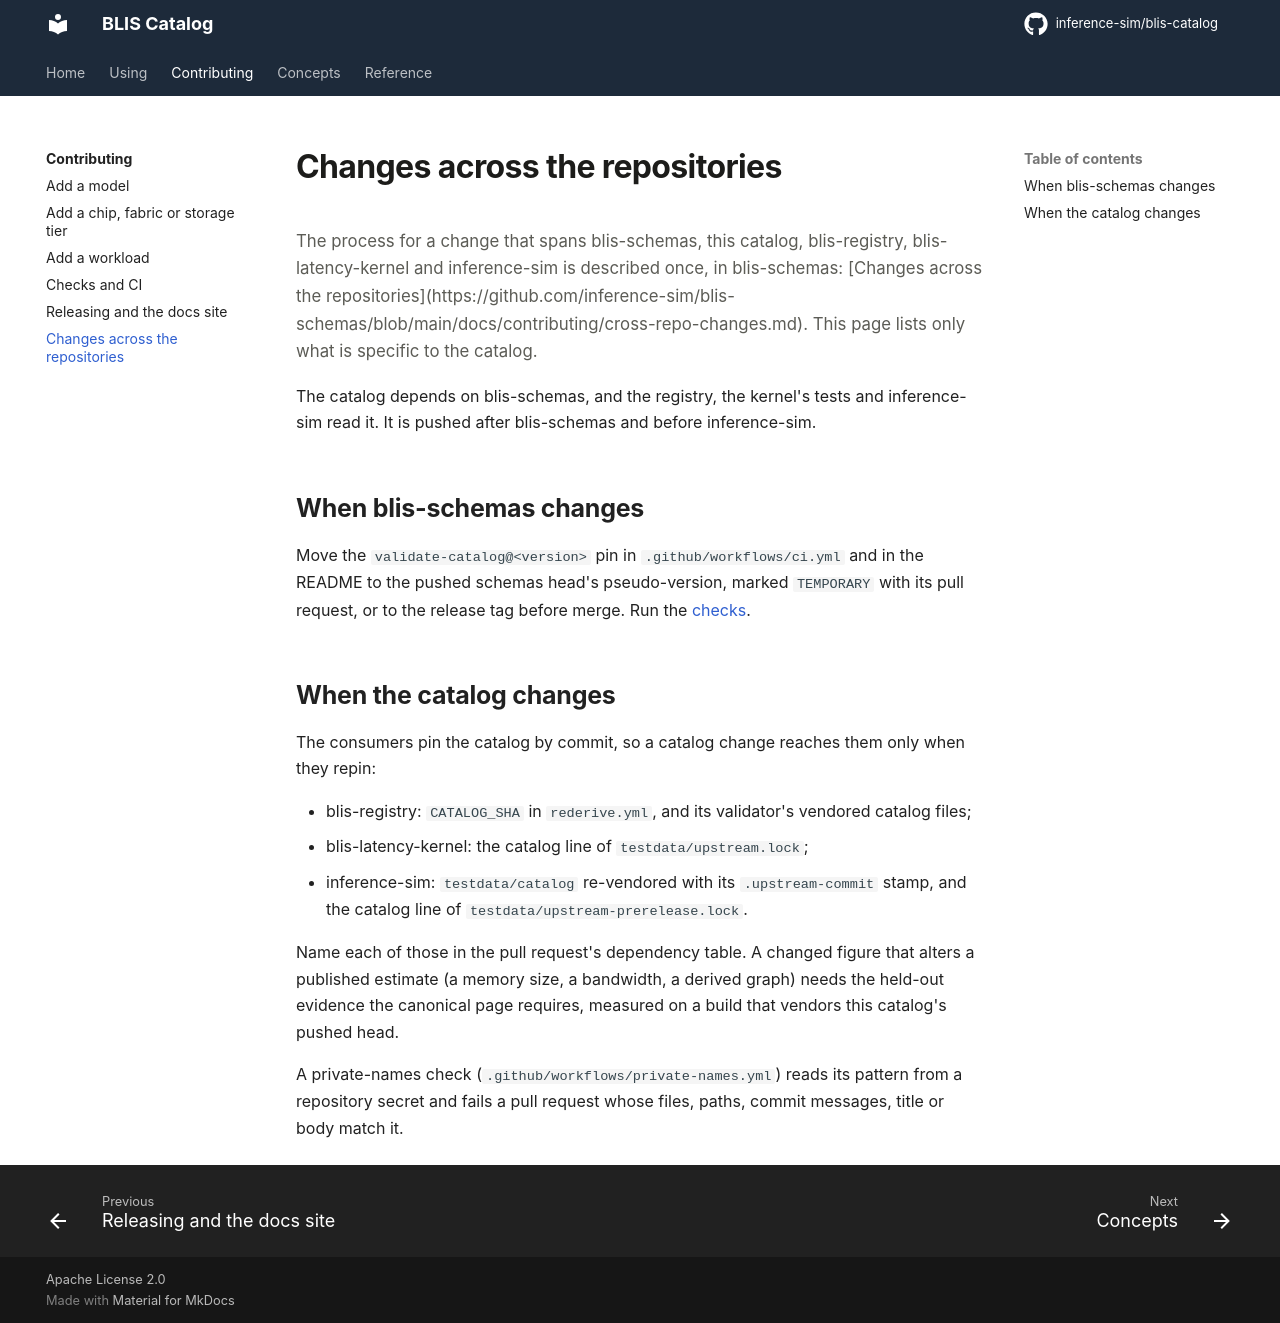

repository: inference-sim/blis-catalog · page: 0.3/contributing/cross-repo-changes/index.html · generator: mkdocs

# Changes across the repositories

<p class="lede">The process for a change that spans blis-schemas, this catalog, blis-registry,
blis-latency-kernel and inference-sim is described once, in blis-schemas:
[Changes across the repositories](https://github.com/inference-sim/blis-schemas/blob/main/docs/contributing/cross-repo-changes.md). This page lists only what is specific to the catalog.</p>

The catalog depends on blis-schemas, and the registry, the kernel's tests and inference-sim read
it. It is pushed after blis-schemas and before inference-sim.

## When blis-schemas changes

Move the `validate-catalog@<version>` pin in `.github/workflows/ci.yml` and in the README to the
pushed schemas head's pseudo-version, marked `TEMPORARY` with its pull request, or to the release
tag before merge. Run the [checks](checks.md).

## When the catalog changes

The consumers pin the catalog by commit, so a catalog change reaches them only when they repin:

- blis-registry: `CATALOG_SHA` in `rederive.yml`, and its validator's vendored catalog files;
- blis-latency-kernel: the catalog line of `testdata/upstream.lock`;
- inference-sim: `testdata/catalog` re-vendored with its `.upstream-commit` stamp, and the
  catalog line of `testdata/upstream-prerelease.lock`.

Name each of those in the pull request's dependency table. A changed figure that alters a
published estimate (a memory size, a bandwidth, a derived graph) needs the held-out evidence
the canonical page requires, measured on a build that vendors this catalog's pushed head.

A private-names check (`.github/workflows/private-names.yml`) reads its pattern from a repository secret and fails a pull request whose files, paths, commit messages, title or body match it.
